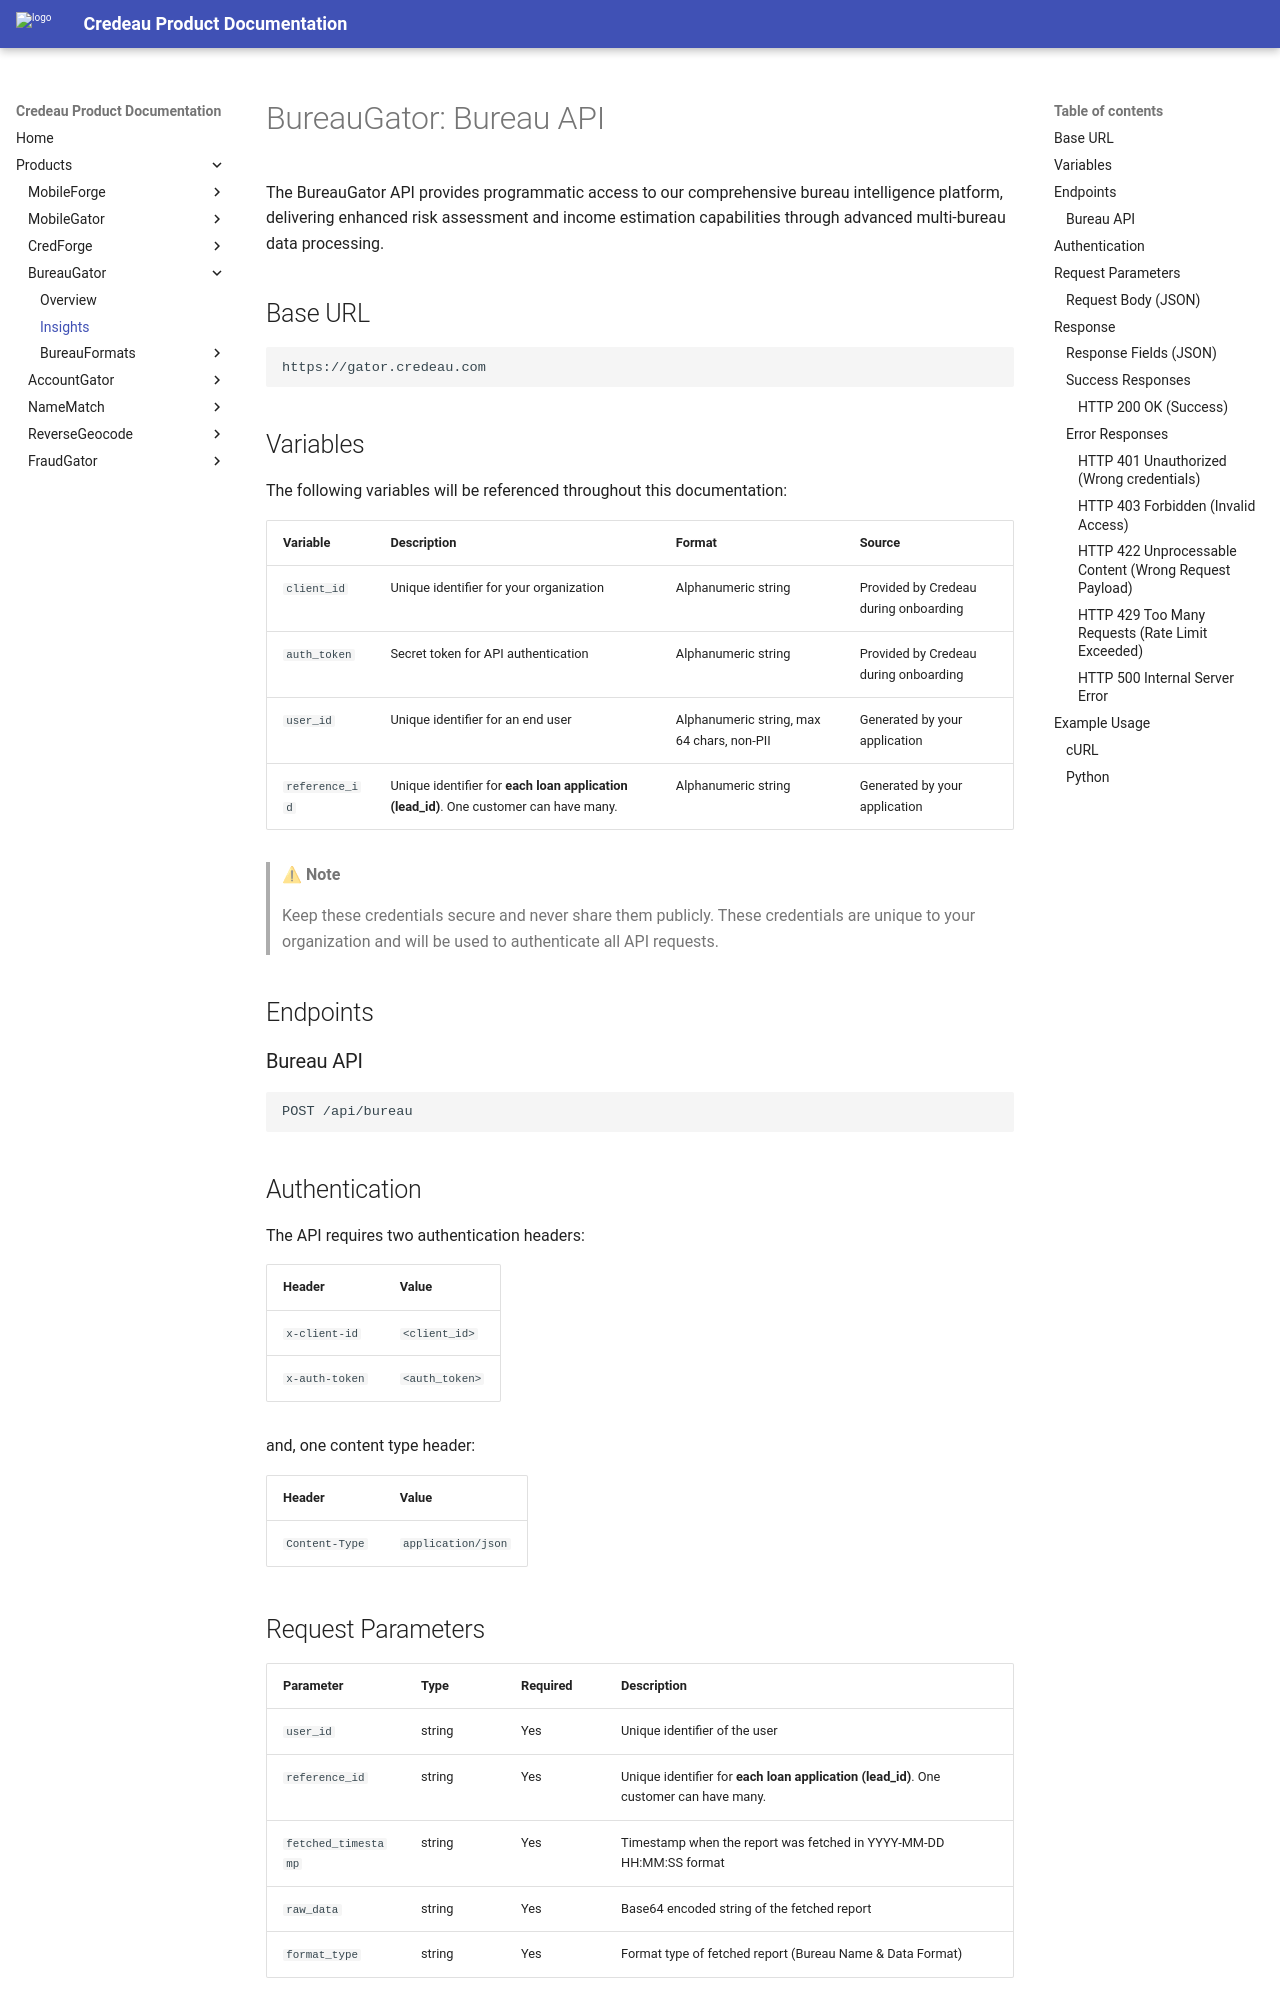

repository: Credeau/credeau-docs · page: products/bureaugator/bureau/index.html · generator: mkdocs

# BureauGator: Bureau API

The BureauGator API provides programmatic access to our comprehensive bureau intelligence platform, delivering enhanced risk assessment and income estimation capabilities through advanced multi-bureau data processing.

## Base URL

```bash
https://gator.credeau.com
```

## Variables

The following variables will be referenced throughout this documentation:

| Variable      | Description                                | Format                                | Source                                |
|---------------|--------------------------------------------|---------------------------------------|---------------------------------------|
| `client_id` | Unique identifier for your organization    | Alphanumeric string                   | Provided by Credeau during onboarding |
| `auth_token` | Secret token for API authentication        | Alphanumeric string                   | Provided by Credeau during onboarding |
| `user_id`   | Unique identifier for an end user          | Alphanumeric string, max 64 chars, non-PII | Generated by your application     |
| `reference_id` | Unique identifier for **each loan application (lead_id)**. One customer can have many.     | Alphanumeric string                   | Generated by your application              |


> ⚠ **Note**
>
> Keep these credentials secure and never share them publicly. These credentials are unique to your organization and will be used to authenticate all API requests.

## Endpoints

### Bureau API

```bash
POST /api/bureau
```

## Authentication

The API requires two authentication headers:

| Header | Value |
|--------|-------|
| `x-client-id` | `<client_id>` |
| `x-auth-token` | `<auth_token>` |

and, one content type header:

| Header | Value |
|--------|-------|
| `Content-Type` | `application/json` |

## Request Parameters

| Parameter | Type | Required | Description |
|-----------|------|----------|-------------|
| `user_id` | string | Yes | Unique identifier of the user |
| `reference_id` | string | Yes | Unique identifier for **each loan application (lead_id)**. One customer can have many. |
| `fetched_timestamp` | string | Yes | Timestamp when the report was fetched in YYYY-MM-DD HH:MM:SS format|
| `raw_data` | string | Yes | Base64 encoded string of the fetched report |
| `format_type` | string | Yes | Format type of fetched report (Bureau Name & Data Format) |
